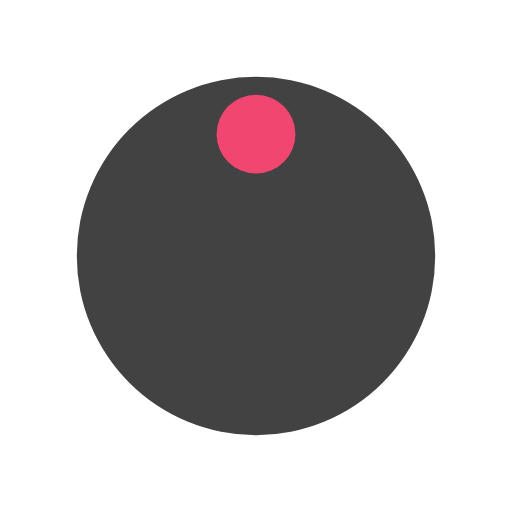
t = 0.00 s
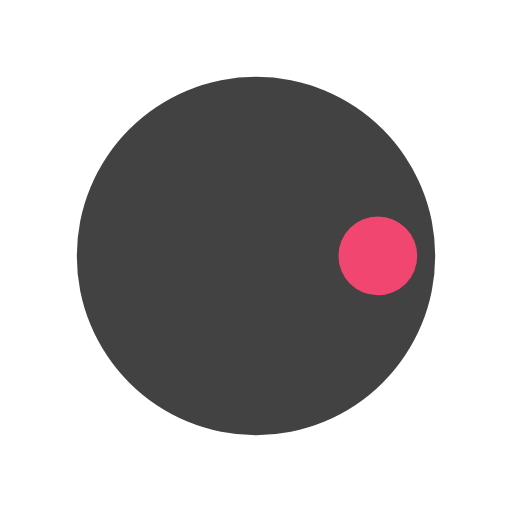
t = 0.30 s
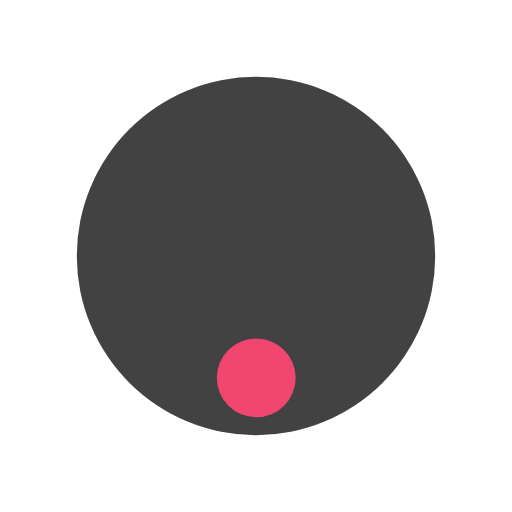
t = 0.60 s
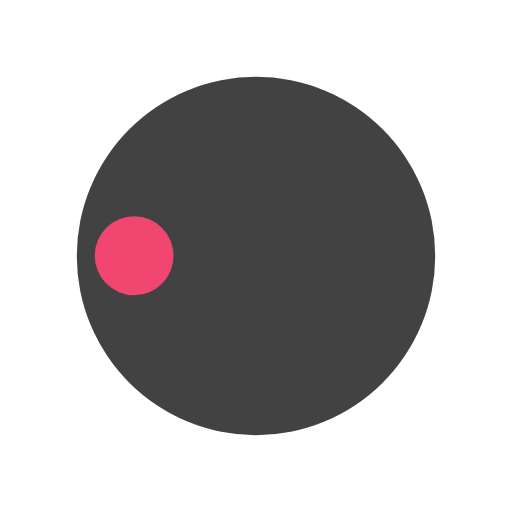
t = 0.90 s

The animated SVG that drew these frames (rendered in a browser with its animation timeline set to each time). Animation: 1 SMIL element (animateTransform=1); one cycle of 1.21 s, repeats indefinitely.

<?xml version="1.0" encoding="utf-8"?>
<svg xmlns="http://www.w3.org/2000/svg" xmlns:xlink="http://www.w3.org/1999/xlink" style="margin: auto; background: rgb(255, 255, 255); display: block; shape-rendering: auto;" width="100px" height="100px" viewBox="0 0 100 100" preserveAspectRatio="xMidYMid">
<g transform="translate(50,50)">
  <g transform="scale(0.7)">
  <circle cx="0" cy="0" r="50" fill="#424242"></circle>
  <circle cx="0" cy="-34" r="11" fill="#f04670">
    <animateTransform attributeName="transform" type="rotate" dur="1.2048192771084336s" repeatCount="indefinite" keyTimes="0;1" values="0 0 0;360 0 0"></animateTransform>
  </circle>
  </g>
</g>
<!-- [ldio] generated by https://loading.io/ --></svg>